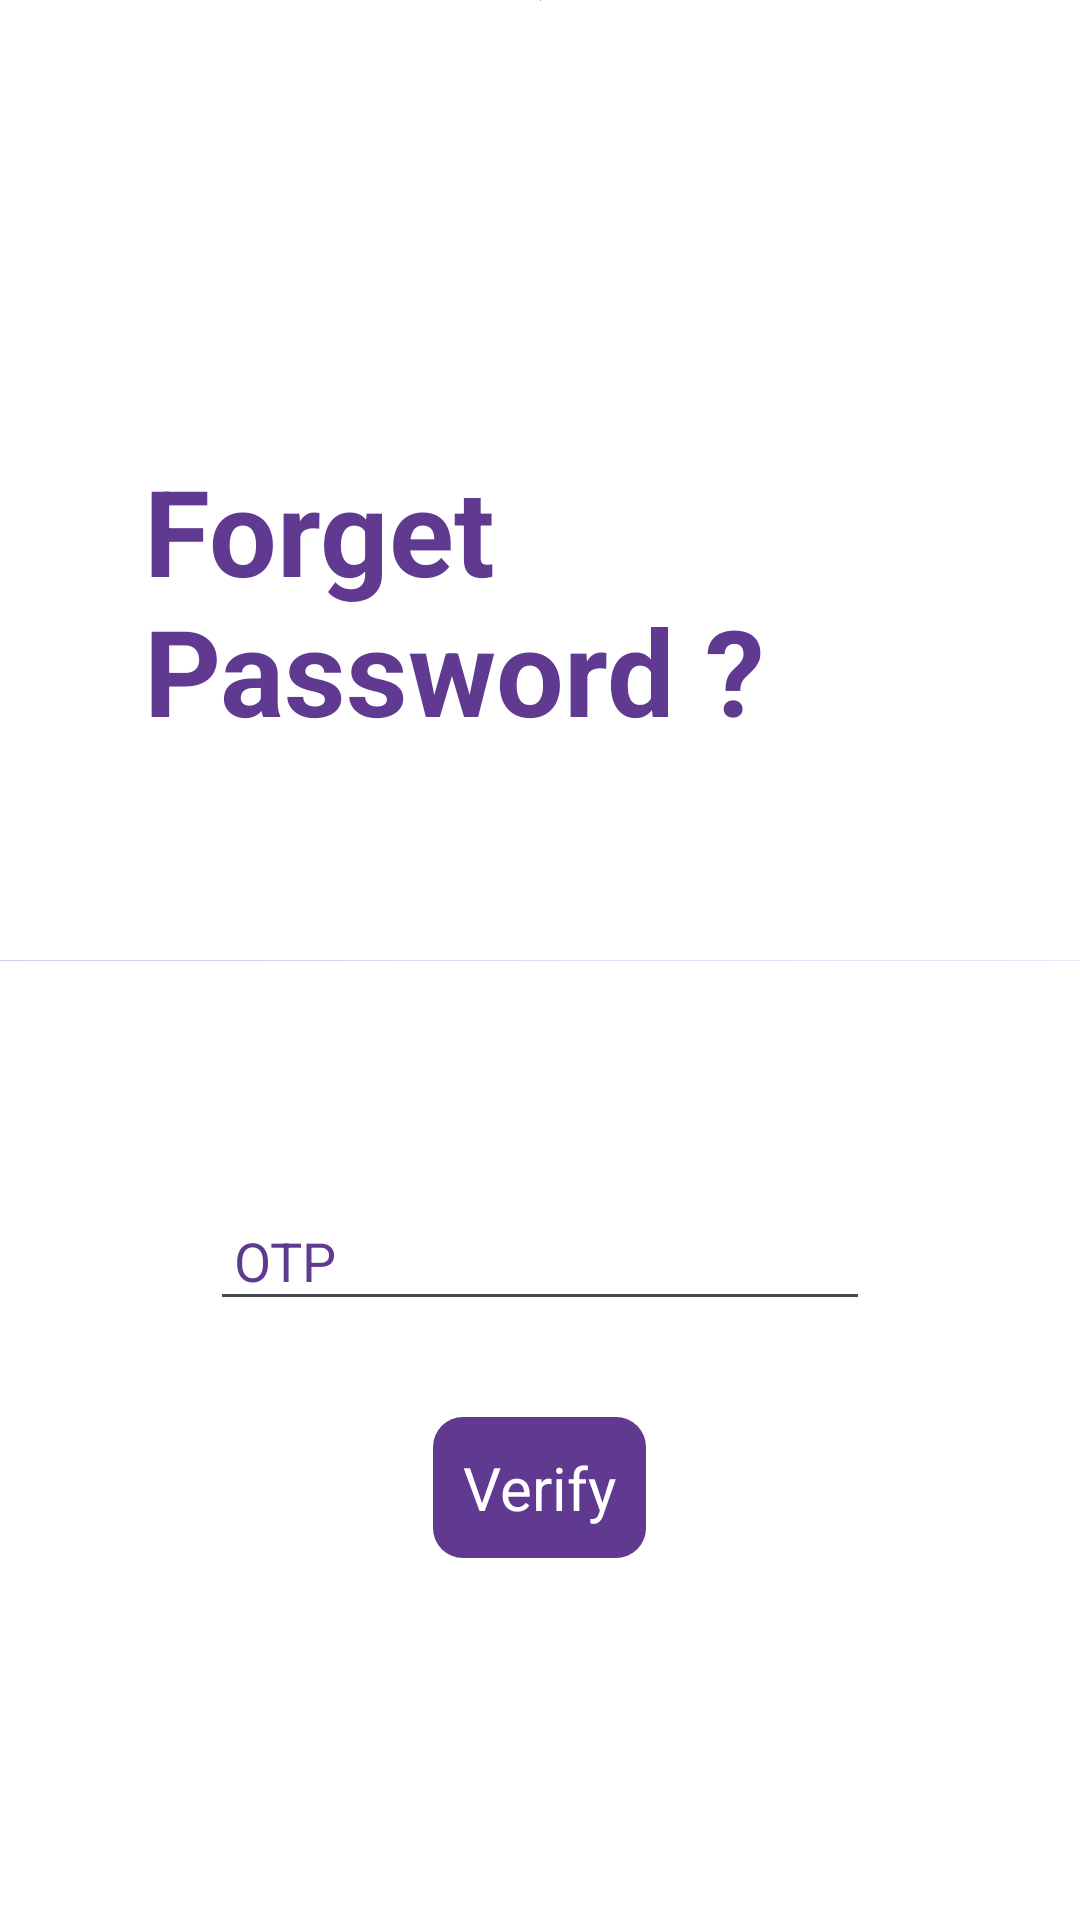

The Android layout XML behind this screen, and the referenced resources:
<!-- AndroidManifest.xml: application theme AppTheme -->
<!-- res/layout/activity_resetactivity.xml -->
<?xml version="1.0" encoding="utf-8"?>
<androidx.constraintlayout.widget.ConstraintLayout xmlns:android="http://schemas.android.com/apk/res/android"
    xmlns:app="http://schemas.android.com/apk/res-auto"
    xmlns:tools="http://schemas.android.com/tools"
    android:id="@+id/main"
    android:layout_width="match_parent"
    android:layout_height="match_parent"
    tools:context=".Resetactivity"
    android:background="@color/white">


    <ImageView
        android:id="@+id/imageView4"
        android:layout_width="0dp"
        android:layout_height="wrap_content"
        android:visibility="visible"
        app:layout_constraintBottom_toBottomOf="parent"
        app:layout_constraintEnd_toEndOf="parent"
        app:layout_constraintStart_toStartOf="parent"
        app:layout_constraintTop_toTopOf="parent"
        app:srcCompat="@drawable/background" />

    <ImageView
        android:id="@+id/imageView5"
        android:layout_width="wrap_content"
        android:layout_height="wrap_content"
        app:layout_constraintEnd_toEndOf="parent"
        app:layout_constraintStart_toStartOf="parent"
        app:layout_constraintTop_toTopOf="parent"
        app:srcCompat="@drawable/top_background" />

    <ScrollView
        android:layout_width="match_parent"
        android:layout_height="match_parent">


    <LinearLayout
        android:layout_width="match_parent"
        android:layout_height="wrap_content"
        android:orientation="vertical"
        android:gravity="center"
        >
        <TextView
            android:id="@+id/textView"
            android:layout_width="match_parent"
            android:layout_height="wrap_content"
            android:text="Forget Password ?"
            android:textColor="@color/intro"
            android:textSize="40sp"
            android:textStyle="bold"
            android:layout_marginBottom="80dp"
            android:layout_marginStart="32dp"
            android:layout_marginTop="150dp"/>

        <EditText
            android:layout_marginStart="70dp"
            android:layout_marginTop="70dp"
            android:padding="8dp"
            android:layout_width="match_parent"
            android:layout_height="match_parent"
            android:hint="OTP"
            android:ems="10"
            android:layout_weight="1"
            android:layout_marginEnd="70dp"
            android:inputType="number"
            android:drawableStart="@drawable/name"
            android:drawablePadding="16dp"
            android:textColorHint="@color/intro"
            />
        <TextView
            android:layout_width="wrap_content"
            android:layout_height="match_parent"
            android:layout_marginTop="32dp"
            android:text="Verify"
            android:textSize="20dp"
            android:padding="10dp"
            android:textColor="@color/white"
            android:gravity="center"
            android:layout_weight="3"
            android:background="@drawable/btn_background"/>
    </LinearLayout>
    </ScrollView>
</androidx.constraintlayout.widget.ConstraintLayout>
<!-- resources referenced by this layout -->
<resources>
  <color name="intro">#603a91</color>
  <color name="white">#FFFFFFFF</color>
  <!-- drawable background (drawable) -->
  <?xml version="1.0" encoding="utf-8"?>
  <selector xmlns:android="http://schemas.android.com/apk/res/android">
  <item>
      <shape android:shape="rectangle">
          <gradient android:startColor="#80b98fd7" android:endColor="#60bbc9fc" android:angle="45"/>
      </shape>
  </item>
  </selector>
  <!-- drawable btn_background (drawable) -->
  <?xml version="1.0" encoding="utf-8"?>
  <selector xmlns:android="http://schemas.android.com/apk/res/android">
  <item>
      <shape android:shape="rectangle">
          <solid android:color="#603a91"/>
          <corners android:radius="10dp"/>
      </shape>
  </item>
  </selector>
  <!-- drawable top_background (drawable) -->
  <?xml version="1.0" encoding="utf-8"?>
  <selector xmlns:android="http://schemas.android.com/apk/res/android">
  <item>
      <shape android:shape="rectangle">
          <gradient android:startColor="#785D9C" android:endColor="#CAB4E6" android:angle="270"/>
      </shape>
  </item>
  </selector>
  <style name="AppTheme" parent="Theme.Material3.DayNight.NoActionBar">
          <item name="windowActionBar">false</item>
          <item name="windowNoTitle">true</item>
          <item name="drawerArrowStyle">@style/DrawerIconStyle</item>
      </style>
  <style name="DrawerIconStyle" parent="Widget.AppCompat.DrawerArrowToggle">
          <item name="color">@android:color/white</item>
      </style>
</resources>
